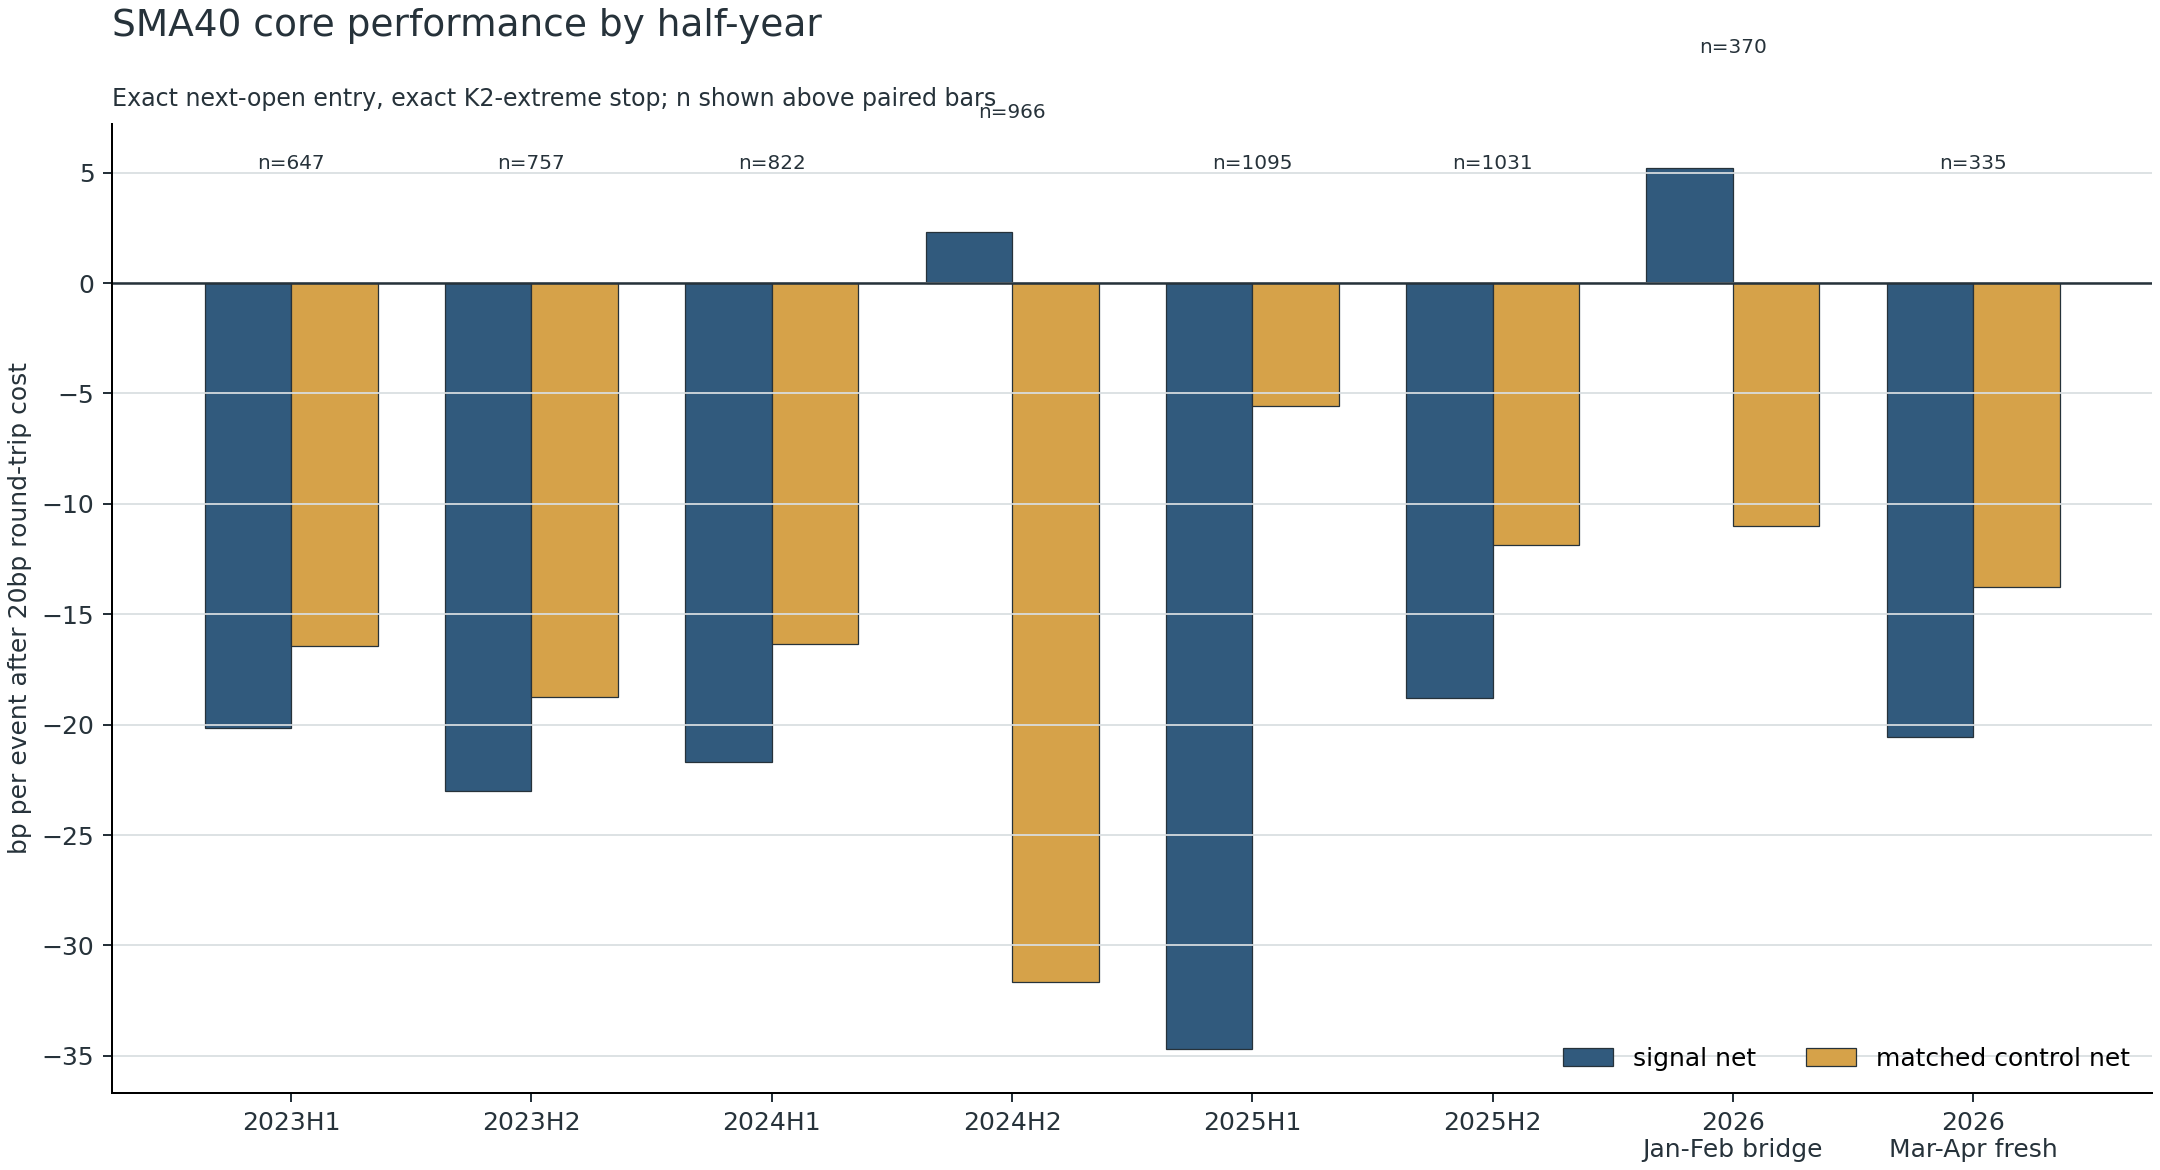

Data behind this chart, as committed beside it:
half, analysis_split, n, n_long, n_short, gross_bp, net_bp, control_net_bp, paired_excess_bp, profit_factor, win_rate, stop_rate, median_mfe_r, hit_2r_rate
2023H1, discovery, 647, 370, 277, -0.1729, -20.17, -16.46, -3.712, 0.7594, 0.1638, 0.8253, 0.9268, 0.2674
2023H2, discovery, 757, 433, 324, -2.993, -22.99, -18.74, -4.25, 0.7127, 0.1612, 0.8217, 1, 0.3184
2024H1, discovery, 822, 483, 339, -1.706, -21.71, -16.34, -5.365, 0.7865, 0.1691, 0.8127, 1.143, 0.3297
2024H2, discovery, 966, 460, 506, 22.29, 2.288, -31.66, 33.95, 1.022, 0.2195, 0.7671, 1.161, 0.3665
2025H1, validation, 1095, 523, 572, -14.69, -34.69, -5.553, -29.14, 0.6889, 0.158, 0.8256, 1.047, 0.3005
2025H2, validation, 1031, 569, 462, 1.225, -18.78, -11.85, -6.929, 0.8065, 0.1639, 0.8235, 0.8375, 0.3162
2026 Jan-Feb bridge, bridge, 370, 193, 177, 25.22, 5.221, -11.02, 16.24, 1.06, 0.2351, 0.7297, 1.035, 0.3324
2026 Mar-Apr fresh, fresh_preholdout, 335, 170, 165, -0.5772, -20.58, -13.79, -6.792, 0.7557, 0.1851, 0.8, 0.9322, 0.3343
